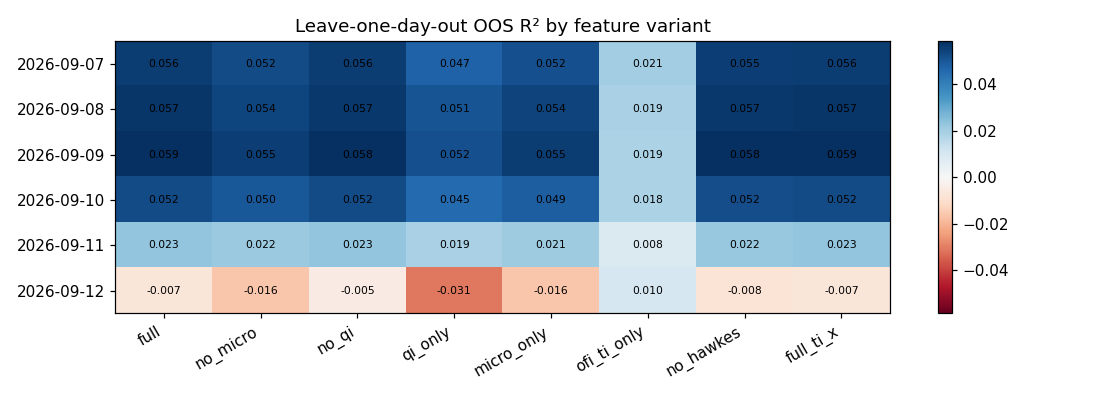

The file beside this chart, header and first rows:
date, variant, r2, ic, calib_slope
2026-09-07, full, 0.05572, 0.2376, 0.9111
2026-09-07, no_micro, 0.05235, 0.23, 0.9238
2026-09-07, no_qi, 0.05559, 0.2374, 0.9097
2026-09-07, qi_only, 0.04745, 0.2194, 0.912
2026-09-07, micro_only, 0.05156, 0.2291, 0.8977
2026-09-07, ofi_ti_only, 0.02054, 0.1434, 1.012
2026-09-07, no_hawkes, 0.0553, 0.2367, 0.9125
2026-09-07, full_ti_x, 0.05573, 0.2377, 0.9112
2026-09-08, full, 0.05689, 0.2386, 1.018
2026-09-08, no_micro, 0.05362, 0.2316, 1.018
2026-09-08, no_qi, 0.05664, 0.2381, 1.017
2026-09-08, qi_only, 0.05073, 0.2257, 1.068
2026-09-08, micro_only, 0.0544, 0.2336, 1.056
2026-09-08, ofi_ti_only, 0.01882, 0.1377, 0.9208
2026-09-08, no_hawkes, 0.05663, 0.238, 1.021
2026-09-08, full_ti_x, 0.05691, 0.2386, 1.018
2026-09-09, full, 0.05864, 0.2423, 1.036
2026-09-09, no_micro, 0.05517, 0.235, 1.034
2026-09-09, no_qi, 0.0584, 0.2418, 1.033
2026-09-09, qi_only, 0.05164, 0.2289, 1.134
2026-09-09, micro_only, 0.05545, 0.2366, 1.11
2026-09-09, ofi_ti_only, 0.01851, 0.1402, 0.8054
2026-09-09, no_hawkes, 0.05838, 0.2418, 1.036
2026-09-09, full_ti_x, 0.05864, 0.2423, 1.036
2026-09-10, full, 0.05245, 0.229, 1.008
2026-09-10, no_micro, 0.04969, 0.223, 1.028
2026-09-10, no_qi, 0.05224, 0.2286, 1.004
2026-09-10, qi_only, 0.04537, 0.2136, 1.081
2026-09-10, micro_only, 0.04851, 0.2204, 1.036
2026-09-10, ofi_ti_only, 0.01834, 0.136, 0.9173
2026-09-10, no_hawkes, 0.05178, 0.2276, 1.01
2026-09-10, full_ti_x, 0.05245, 0.229, 1.008
2026-09-11, full, 0.02317, 0.1583, 1.375
2026-09-11, no_micro, 0.0218, 0.1542, 1.402
2026-09-11, no_qi, 0.02312, 0.158, 1.372
2026-09-11, qi_only, 0.01919, 0.1454, 1.431
2026-09-11, micro_only, 0.0209, 0.1507, 1.39
2026-09-11, ofi_ti_only, 0.008271, 0.09623, 1.484
2026-09-11, no_hawkes, 0.02237, 0.1557, 1.382
2026-09-11, full_ti_x, 0.02317, 0.1583, 1.375
2026-09-12, full, -0.006909, 0.1573, 0.4692
2026-09-12, no_micro, -0.01624, 0.1468, 0.4302
2026-09-12, no_qi, -0.005022, 0.1582, 0.4771
2026-09-12, qi_only, -0.03107, 0.135, 0.3781
2026-09-12, micro_only, -0.01609, 0.1484, 0.4318
2026-09-12, ofi_ti_only, 0.009627, 0.1018, 0.7905
2026-09-12, no_hawkes, -0.008033, 0.1553, 0.4641
2026-09-12, full_ti_x, -0.006905, 0.1573, 0.4693
